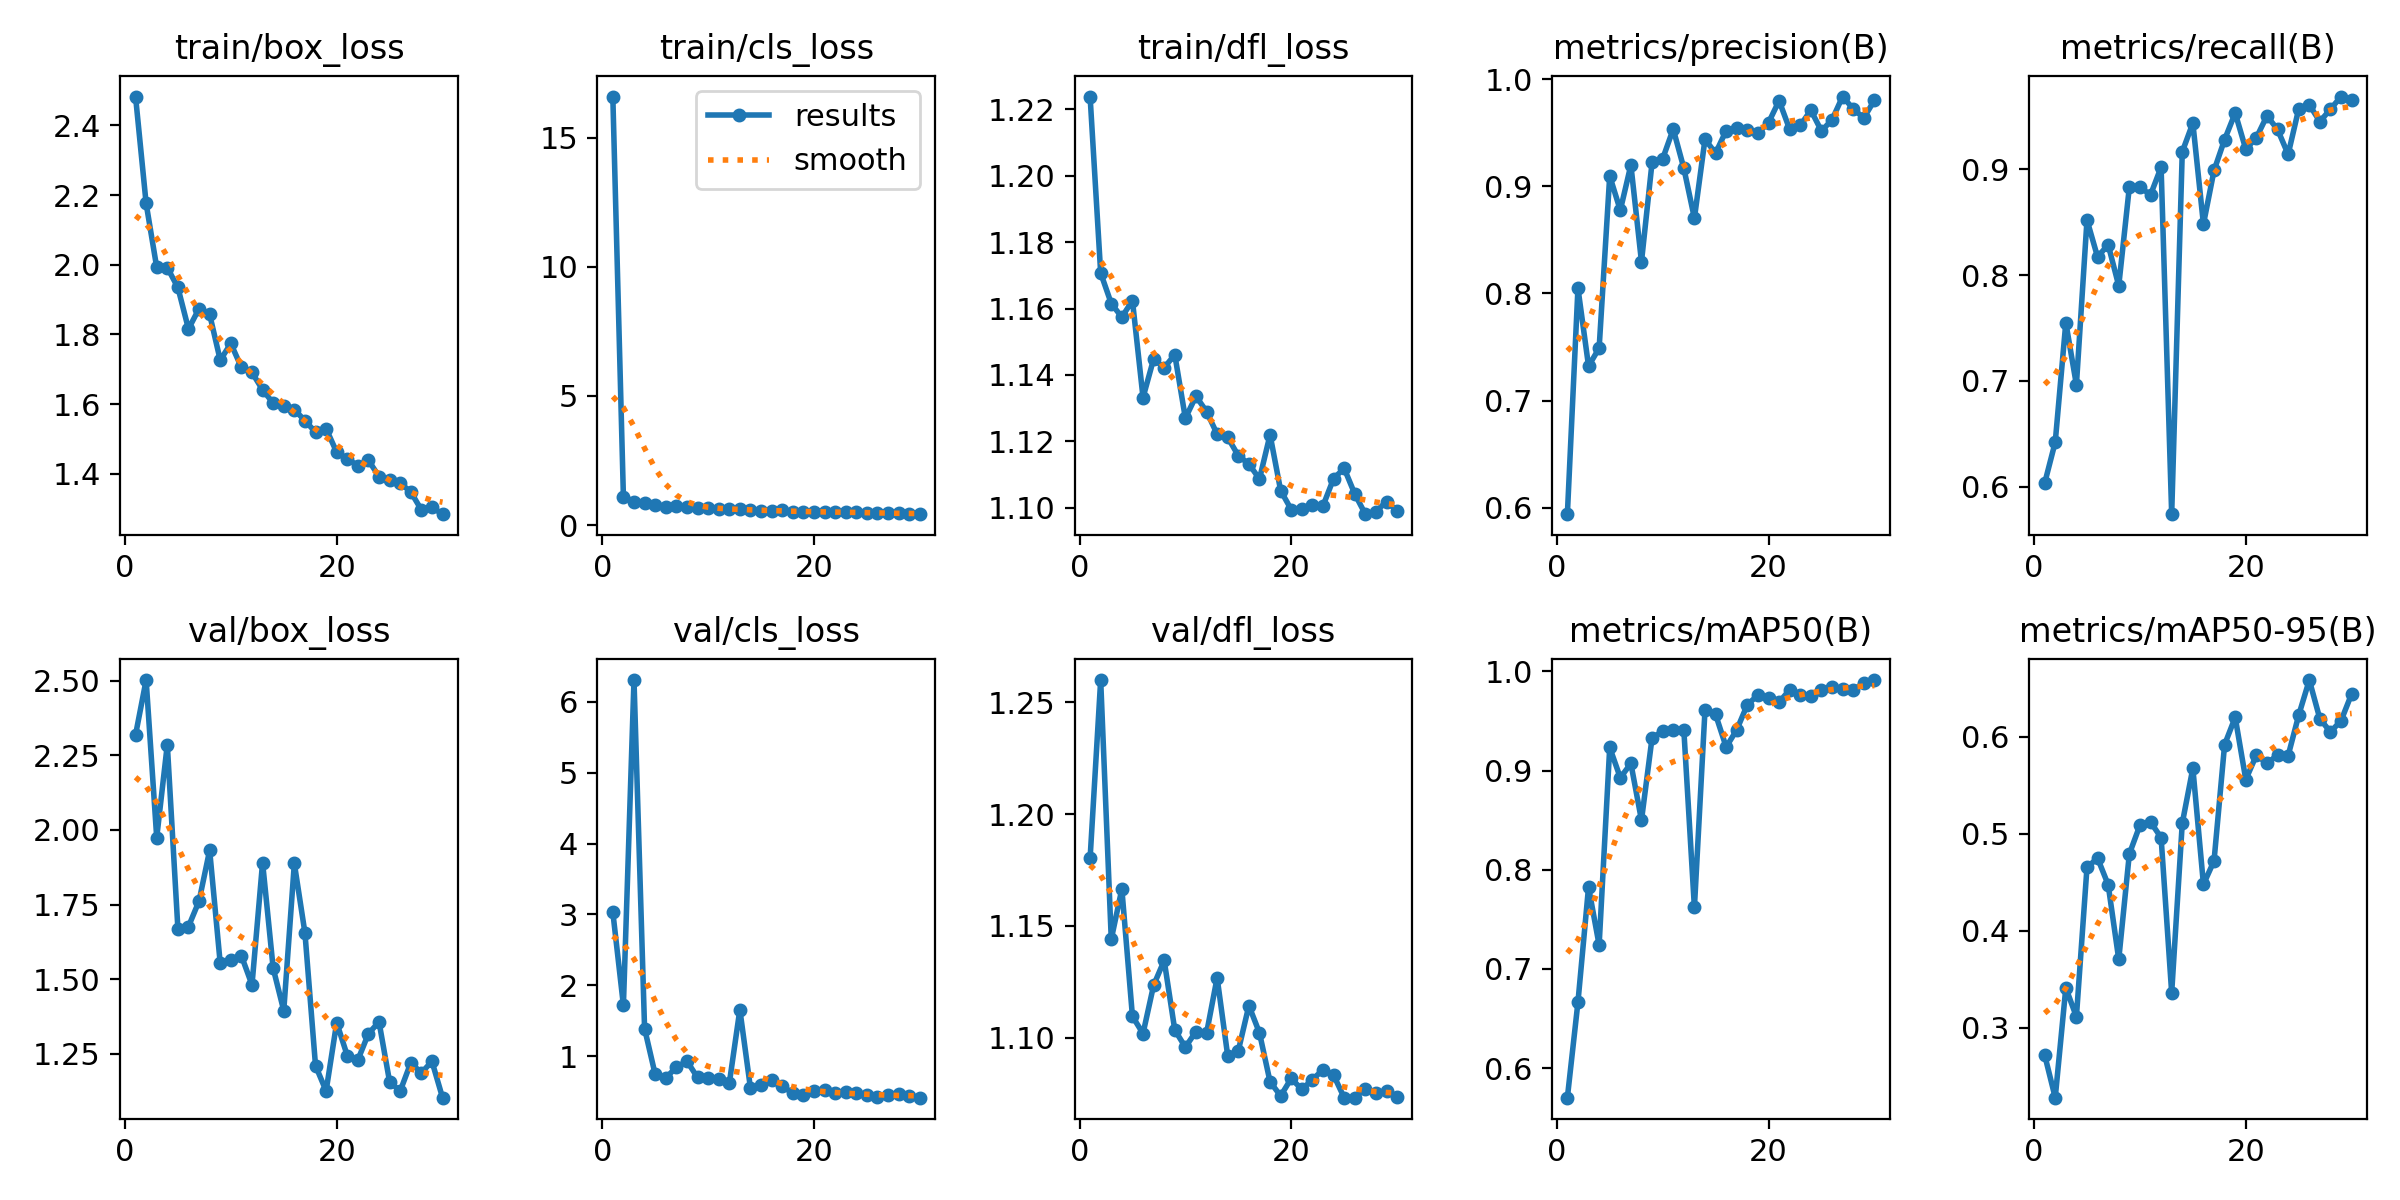

Data behind this chart, as committed beside it:
epoch, train/box_loss, train/cls_loss, train/dfl_loss, metrics/precision(B), metrics/recall(B), metrics/mAP50(B), metrics/mAP50-95(B), val/box_loss, val/cls_loss, val/dfl_loss, lr/pg0, lr/pg1, lr/pg2
1, 2.483, 16.59, 1.224, 0.5939, 0.6031, 0.5701, 0.2721, 2.319, 3.034, 1.18, 0.06521, 0.002486, 0.002486
2, 2.176, 1.103, 1.171, 0.8049, 0.642, 0.6664, 0.2281, 2.503, 1.72, 1.26, 0.0297, 0.004847, 0.004847
3, 1.992, 0.9121, 1.161, 0.7321, 0.7551, 0.7825, 0.3413, 1.974, 6.303, 1.144, 0.00623, 0.00623, 0.00623
4, 1.992, 0.8605, 1.157, 0.7489, 0.6962, 0.724, 0.3115, 2.286, 1.392, 1.167, 0.006011, 0.006011, 0.006011
5, 1.935, 0.7948, 1.162, 0.9097, 0.8521, 0.9233, 0.4655, 1.669, 0.7473, 1.109, 0.005791, 0.005791, 0.005791
6, 1.815, 0.7161, 1.133, 0.8776, 0.8171, 0.8928, 0.475, 1.676, 0.6978, 1.102, 0.005571, 0.005571, 0.005571
7, 1.874, 0.7212, 1.145, 0.9199, 0.8288, 0.9072, 0.4476, 1.762, 0.8453, 1.123, 0.005352, 0.005352, 0.005352
8, 1.857, 0.7019, 1.142, 0.8295, 0.7899, 0.8499, 0.3706, 1.932, 0.9341, 1.135, 0.005132, 0.005132, 0.005132
9, 1.726, 0.6515, 1.146, 0.9223, 0.8833, 0.9329, 0.4793, 1.552, 0.7028, 1.103, 0.004912, 0.004912, 0.004912
10, 1.774, 0.675, 1.127, 0.9257, 0.8833, 0.9397, 0.5089, 1.565, 0.6913, 1.096, 0.004692, 0.004692, 0.004692
11, 1.705, 0.6137, 1.134, 0.9534, 0.8759, 0.9406, 0.5123, 1.578, 0.6823, 1.103, 0.004473, 0.004473, 0.004473
12, 1.69, 0.6117, 1.129, 0.9169, 0.902, 0.9412, 0.4961, 1.481, 0.6181, 1.102, 0.004253, 0.004253, 0.004253
13, 1.641, 0.6065, 1.122, 0.8702, 0.5739, 0.7619, 0.3361, 1.891, 1.659, 1.127, 0.004033, 0.004033, 0.004033
14, 1.603, 0.5894, 1.121, 0.9439, 0.9166, 0.961, 0.511, 1.536, 0.5541, 1.092, 0.003813, 0.003813, 0.003813
15, 1.595, 0.5654, 1.116, 0.9309, 0.9438, 0.9566, 0.5677, 1.394, 0.5923, 1.094, 0.003594, 0.003594, 0.003594
16, 1.584, 0.5627, 1.113, 0.952, 0.8481, 0.9238, 0.4479, 1.888, 0.6611, 1.114, 0.003374, 0.003374, 0.003374
17, 1.552, 0.5658, 1.109, 0.9546, 0.899, 0.9411, 0.4721, 1.655, 0.5857, 1.102, 0.003154, 0.003154, 0.003154
18, 1.519, 0.5209, 1.122, 0.9521, 0.9282, 0.9665, 0.592, 1.21, 0.4783, 1.08, 0.002934, 0.002934, 0.002934
19, 1.529, 0.52, 1.105, 0.9498, 0.9533, 0.976, 0.6202, 1.125, 0.4511, 1.074, 0.002715, 0.002715, 0.002715
20, 1.462, 0.488, 1.099, 0.9594, 0.919, 0.9734, 0.556, 1.354, 0.5078, 1.082, 0.002495, 0.002495, 0.002495
21, 1.443, 0.5143, 1.1, 0.9799, 0.93, 0.9691, 0.5812, 1.243, 0.5202, 1.077, 0.002275, 0.002275, 0.002275
22, 1.423, 0.5129, 1.101, 0.9532, 0.9506, 0.9814, 0.5728, 1.229, 0.4809, 1.081, 0.002055, 0.002055, 0.002055
23, 1.438, 0.5031, 1.101, 0.9568, 0.9377, 0.9766, 0.5812, 1.317, 0.4998, 1.086, 0.001836, 0.001836, 0.001836
24, 1.392, 0.4928, 1.109, 0.9711, 0.9142, 0.9756, 0.5806, 1.356, 0.4784, 1.083, 0.001616, 0.001616, 0.001616
25, 1.381, 0.4847, 1.112, 0.9517, 0.9572, 0.9811, 0.6224, 1.155, 0.4495, 1.073, 0.001396, 0.001396, 0.001396
26, 1.373, 0.4782, 1.104, 0.9621, 0.9611, 0.9843, 0.6586, 1.125, 0.4275, 1.073, 0.001177, 0.001177, 0.001177
27, 1.347, 0.4711, 1.098, 0.9838, 0.9452, 0.9825, 0.6186, 1.22, 0.4572, 1.077, 0.0009567, 0.0009567, 0.0009567
28, 1.296, 0.4526, 1.099, 0.9723, 0.957, 0.9817, 0.6051, 1.185, 0.4663, 1.075, 0.000737, 0.000737, 0.000737
29, 1.303, 0.429, 1.102, 0.9638, 0.9689, 0.988, 0.6167, 1.224, 0.4462, 1.076, 0.0005173, 0.0005173, 0.0005173
30, 1.284, 0.4231, 1.099, 0.9803, 0.9659, 0.9913, 0.6444, 1.102, 0.4182, 1.073, 0.0002975, 0.0002975, 0.0002975
